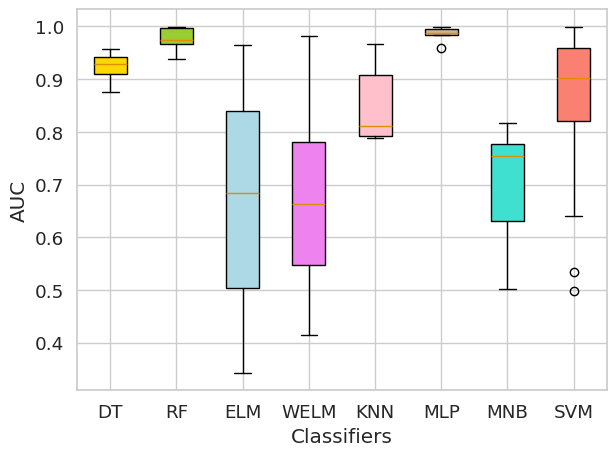

Python code for this plot:
import numpy as np
import matplotlib.pyplot as plt
import seaborn as sns

# 设置Seaborn的配色方案
sns.set(style="whitegrid", palette="colorblind", font_scale=1.2)

# 创建七个分类器性能的示例数据
classifier_scores = [
    [0.875, 0.957635468, 0.9, 0.92, 0.933333333, 0.928276956, 0.951769775],    #DT
    [0.974194086, 0.957635468, 0.939003945, 0.999862969, 0.99716, 0.998053002, 0.974099723],
    [0.964654113, 0.5, 0.596903409, 0.83961039, 0.730681818, 0.342554113, 0.907079587, 0.636829837, 0.419648685, 0.873238095, 0.5, 0.503452381, 0.683888889, 0.935, 0.778333333, 0.961587588, 0.5, 0.53053831, 0.601349193, 0.742306502, 0.700355222],
    [0.982457265, 0.5, 0.680239413, 0.982457265, 0.650308858, 0.5, 0.94976024, 0.753649684, 0.41513653, 0.917857143, 0.5, 0.662642857, 0.616666667, 0.547777778, 0.778333333, 0.962780924, 0.5, 0.590255371, 0.645595568, 0.743325729, 0.779868014],
    [0.925, 0.89037037, 0.794230769, 0.812, 0.788888889, 0.966014799, 0.789396737],
    [0.994770253, 0.983303928, 0.958386558, 0.999396135, 0.99541579, 0.988130668, 0.983373597],
    [0.815909091, 0.501111111, 0.754487179, 0.76, 0.566666667, 0.694820296, 0.794152047],
    [0.996969697, 0.9997, 0.998484848, 0.933333333,  0.908888889,  0.913333333,  0.967654321,  0.913333333,  0.943589744,  0.877613412,  0.893589744,  0.955128205,  0.972, 0.972, 0.972, 0.852, 0.844444444, 0.911111111, 0.822222222, 0.533333333, 0.829089096, 0.829089096, 0.814034796, 0.498166002, 0.782779317, 0.77108341, 0.640889504, 0.818451831]]

# 绘制箱线图
bp = plt.boxplot(classifier_scores, labels=['DT', 'RF', 'ELM', 'WELM', 'KNN', 'MLP', 'MNB', 'SVM'], patch_artist=True)
colors = ['gold', 'yellowgreen', 'lightblue', 'violet', 'pink', 'tan', 'turquoise', 'salmon']
for patch, color in zip(bp['boxes'], colors):
    patch.set_facecolor(color)
plt.xlabel('Classifiers')
plt.ylabel('AUC')
plt.tight_layout()
output_file = "./overall-auc-nearmiss.jpg"
plt.savefig(output_file, format='jpeg', dpi=400)  # 设置dpi参数可以调整图像
plt.show()